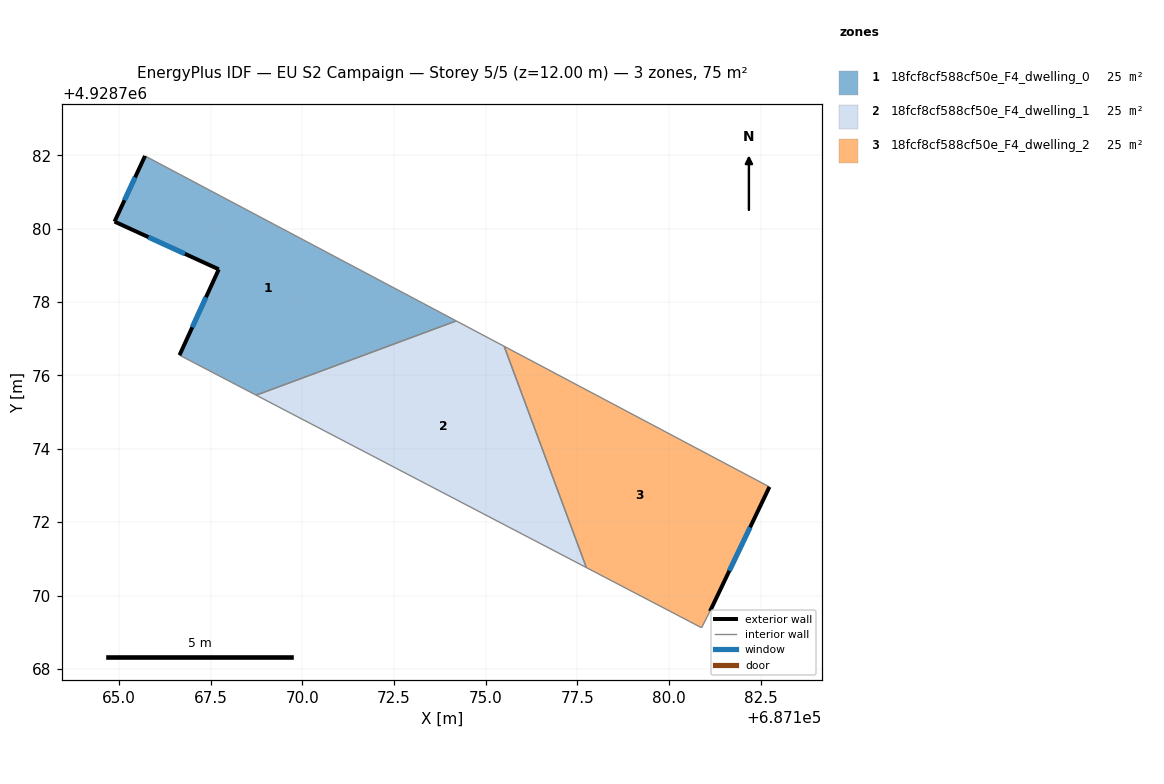
=== STOREY PLAN SPEC (per zone: floor XY polygon, exterior-wall plan segments, windows/doors) ===
zone 1: 18fcf8cf588cf50e_F4_dwelling_0  (25.1 m²)
  floor: (687174.20, 4928777.49) (687165.71, 4928781.98) (687164.88, 4928780.19) (687167.72, 4928778.89) (687166.65, 4928776.55) (687168.74, 4928775.46)
  exterior wall: (687167.72, 4928778.89) – (687164.88, 4928780.19)  [3.1 m]
    window: (687166.80, 4928779.31) – (687165.81, 4928779.77)  [1.1 m²]
  exterior wall: (687164.88, 4928780.19) – (687165.71, 4928781.98)  [2.0 m]
    window: (687165.15, 4928780.77) – (687165.44, 4928781.40)  [0.7 m²]
  exterior wall: (687166.65, 4928776.55) – (687167.72, 4928778.89)  [2.6 m]
    window: (687167.00, 4928777.31) – (687167.38, 4928778.13)  [0.9 m²]
  interior walls: 3
zone 2: 18fcf8cf588cf50e_F4_dwelling_1  (25.1 m²)
  floor: (687177.74, 4928770.76) (687175.50, 4928776.79) (687174.20, 4928777.49) (687168.74, 4928775.46)
  interior walls: 4
zone 3: 18fcf8cf588cf50e_F4_dwelling_2  (25.1 m²)
  floor: (687181.11, 4928769.57) (687182.73, 4928772.96) (687175.50, 4928776.79) (687177.74, 4928770.76) (687180.88, 4928769.12)
  exterior wall: (687182.73, 4928772.96) – (687181.11, 4928769.57)  [3.8 m]
    window: (687182.21, 4928771.86) – (687181.64, 4928770.67)  [1.4 m²]
  interior walls: 4

=== DERIVED (storey summary) ===
Building: EU S2 Campaign
Storey: 5 of 5  (floor level z = 12.00 m)
Storey gross floor area: 75.3 m²
Zones on this storey: 3
  - 18fcf8cf588cf50e_F4_dwelling_0: floor 25.1 m²; exterior wall 7.7 m (23.0 m²); 3 window(s) 2.8 m²; WWR 12.2%
  - 18fcf8cf588cf50e_F4_dwelling_1: floor 25.1 m²
  - 18fcf8cf588cf50e_F4_dwelling_2: floor 25.1 m²; exterior wall 3.8 m (11.3 m²); 1 window(s) 1.4 m²; WWR 12.2%
Zone adjacency (shared interzone walls):
  - 18fcf8cf588cf50e_F4_dwelling_0 ↔ 18fcf8cf588cf50e_F4_dwelling_1
  - 18fcf8cf588cf50e_F4_dwelling_1 ↔ 18fcf8cf588cf50e_F4_dwelling_2